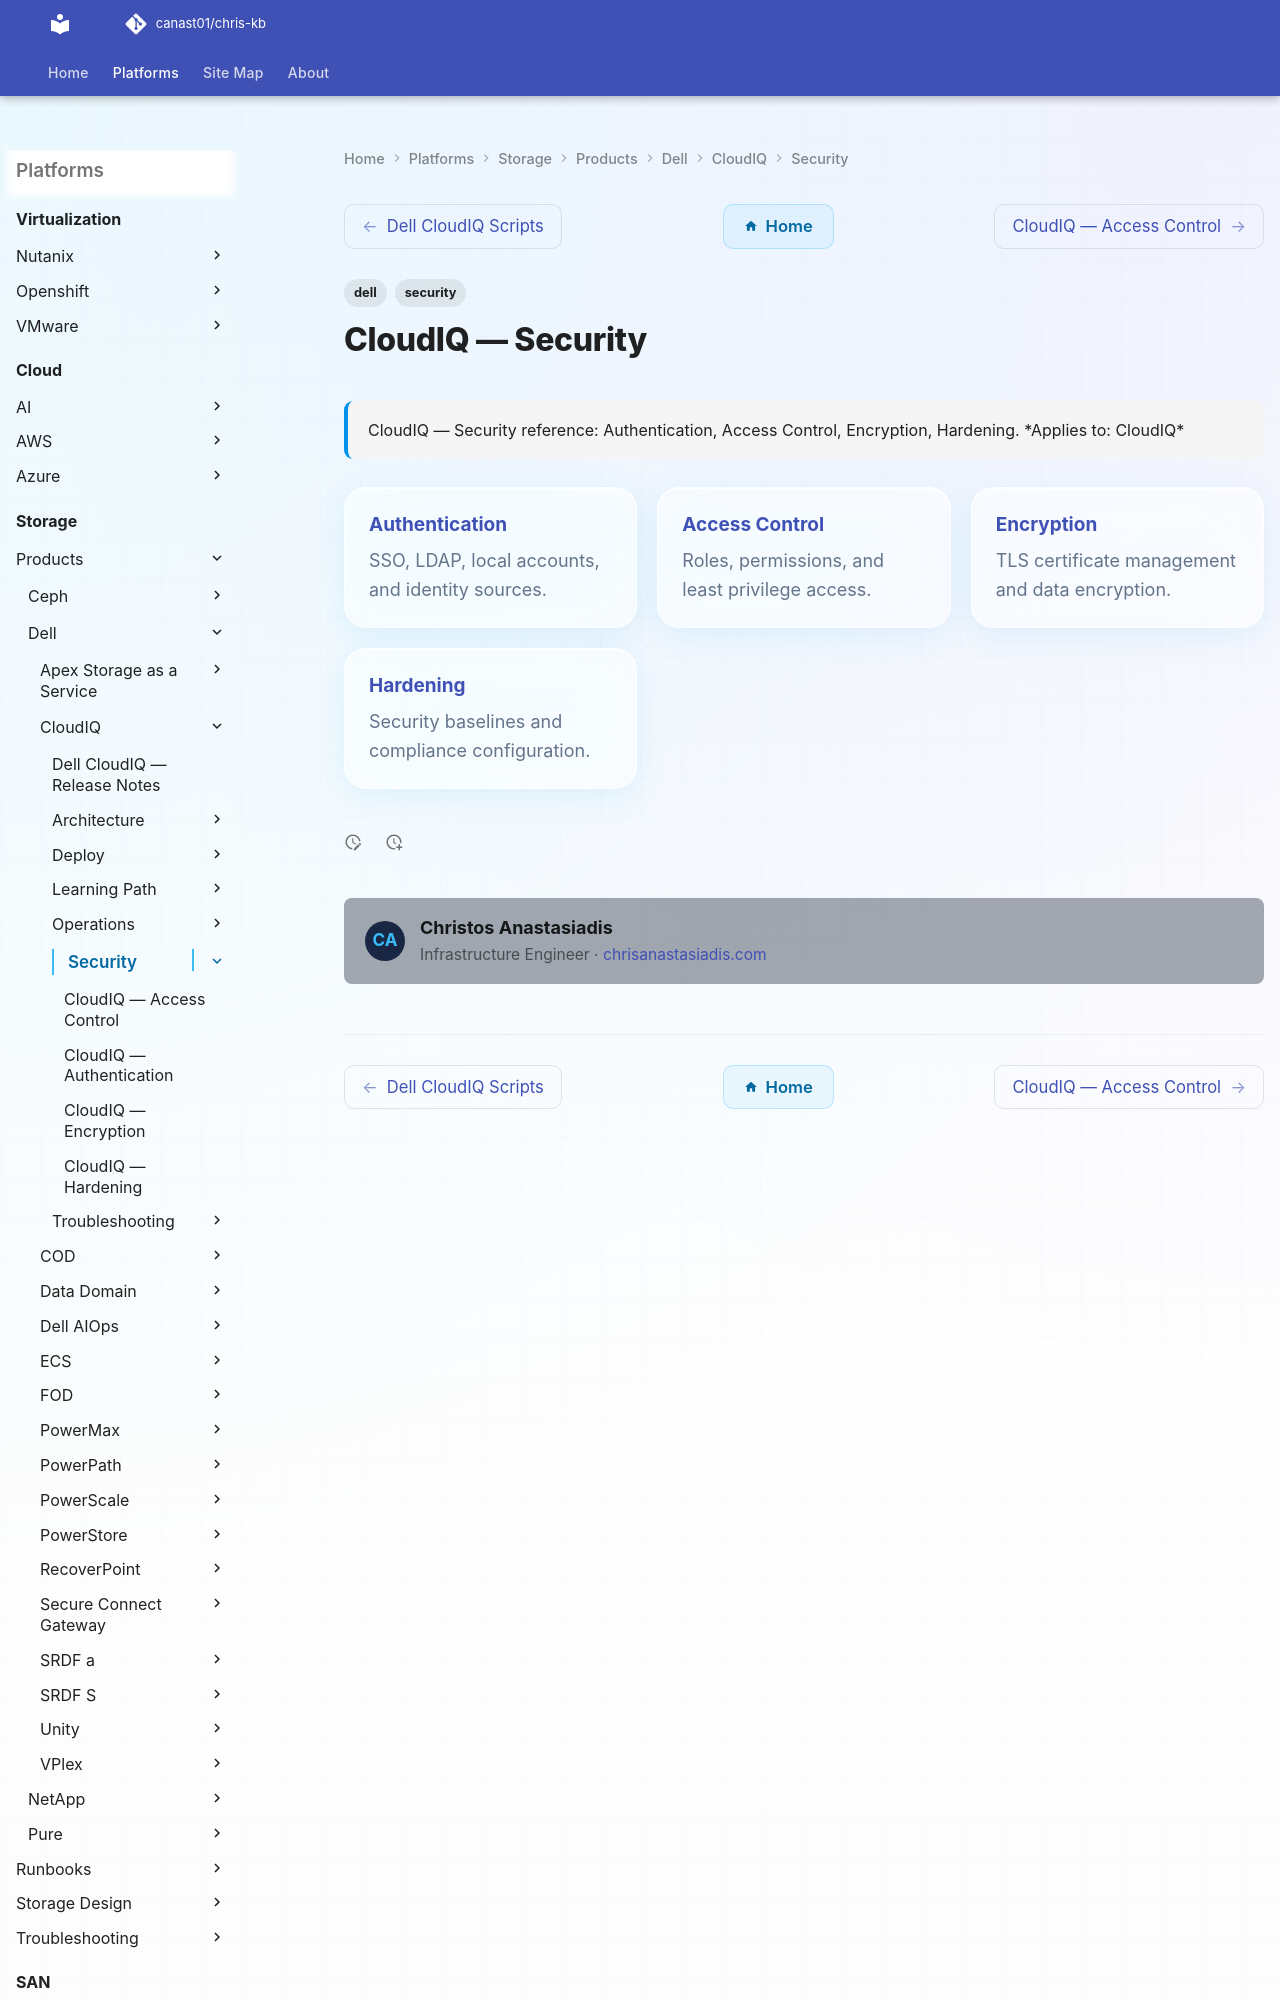

repository: canast01/chris-kb · page: storage/products/dell/cloudiq/security/index.html · generator: mkdocs

---
tags:
  - dell
  - security
description: "CloudIQ — Security reference: Authentication, Access Control, Encryption, Hardening."
---
# CloudIQ — Security

<div class="kb-summary">
CloudIQ — Security reference: Authentication, Access Control, Encryption, Hardening.

*Applies to: CloudIQ*
</div>
